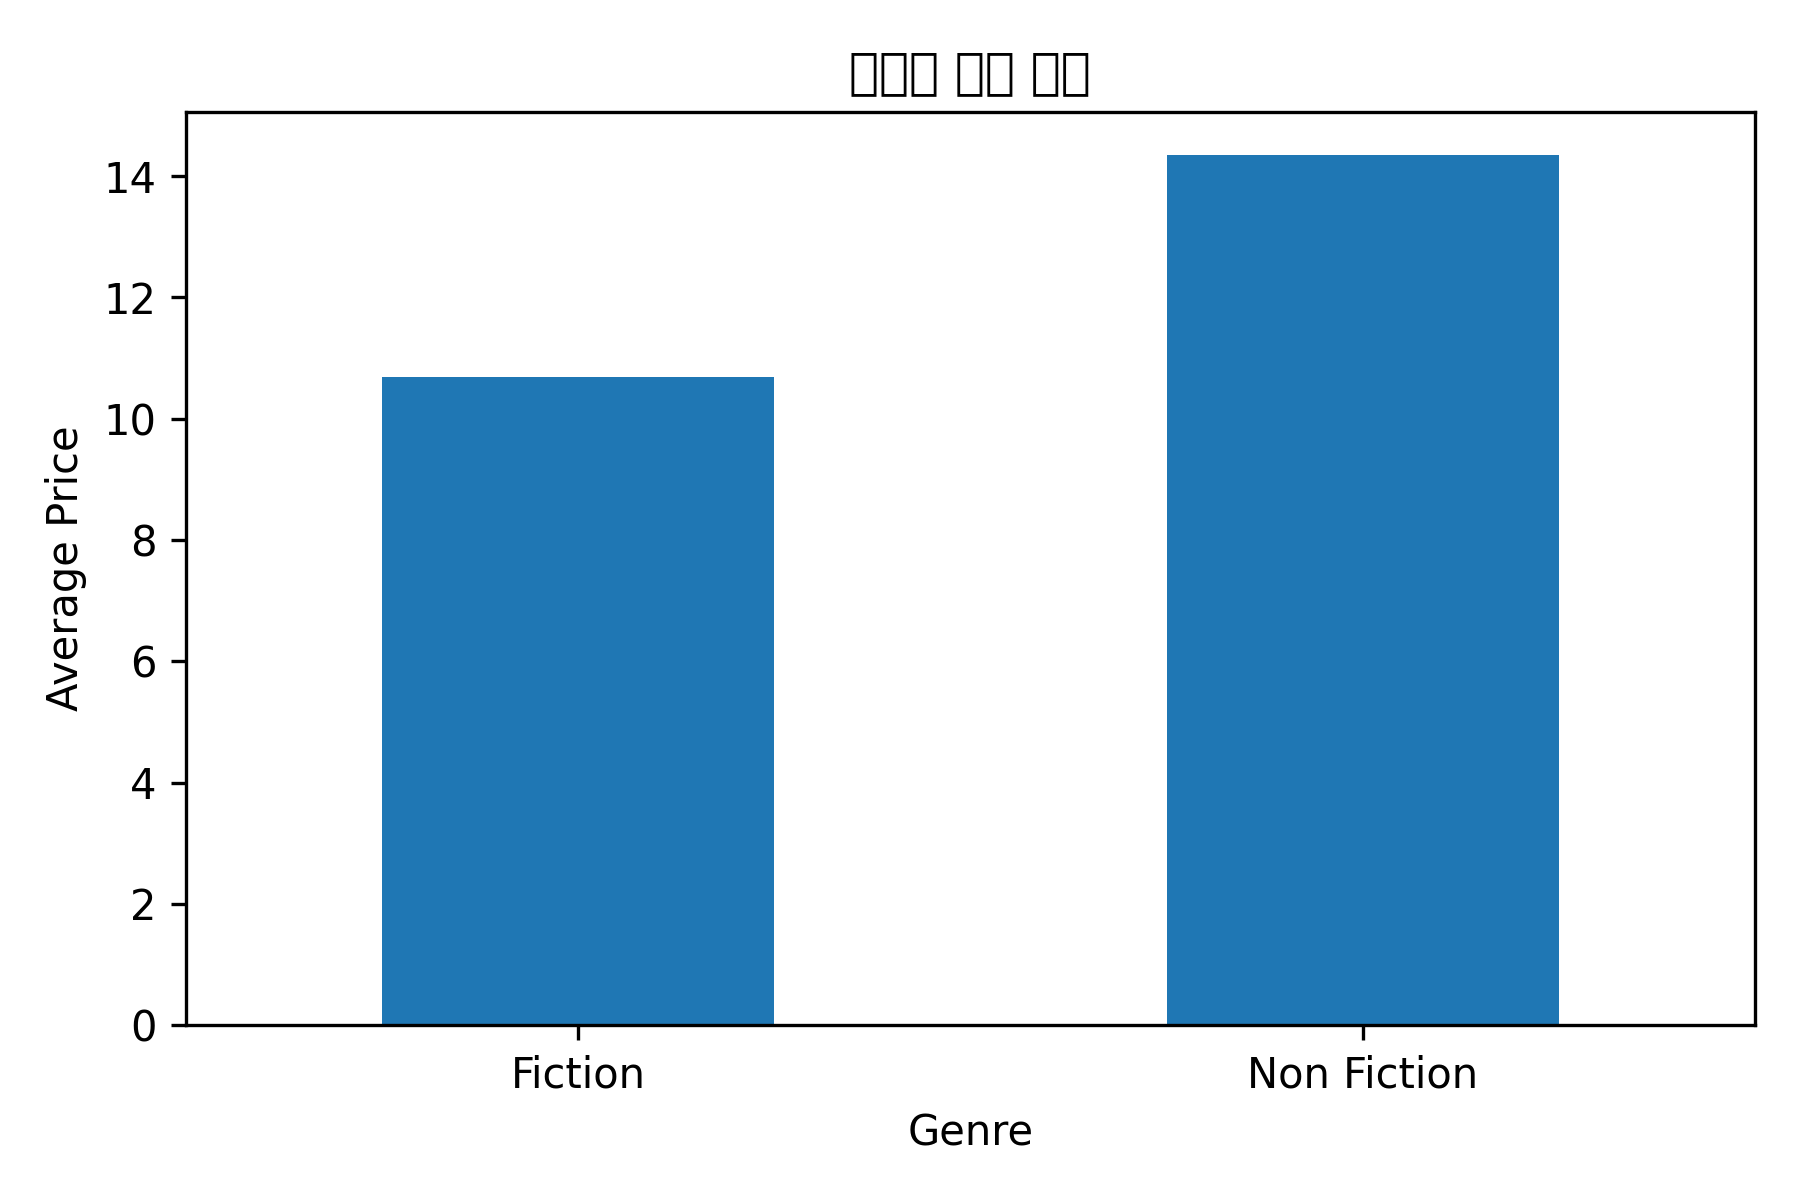

Data behind this chart, as committed beside it:
genre, price
Fiction, 10.68
Non Fiction, 14.34
